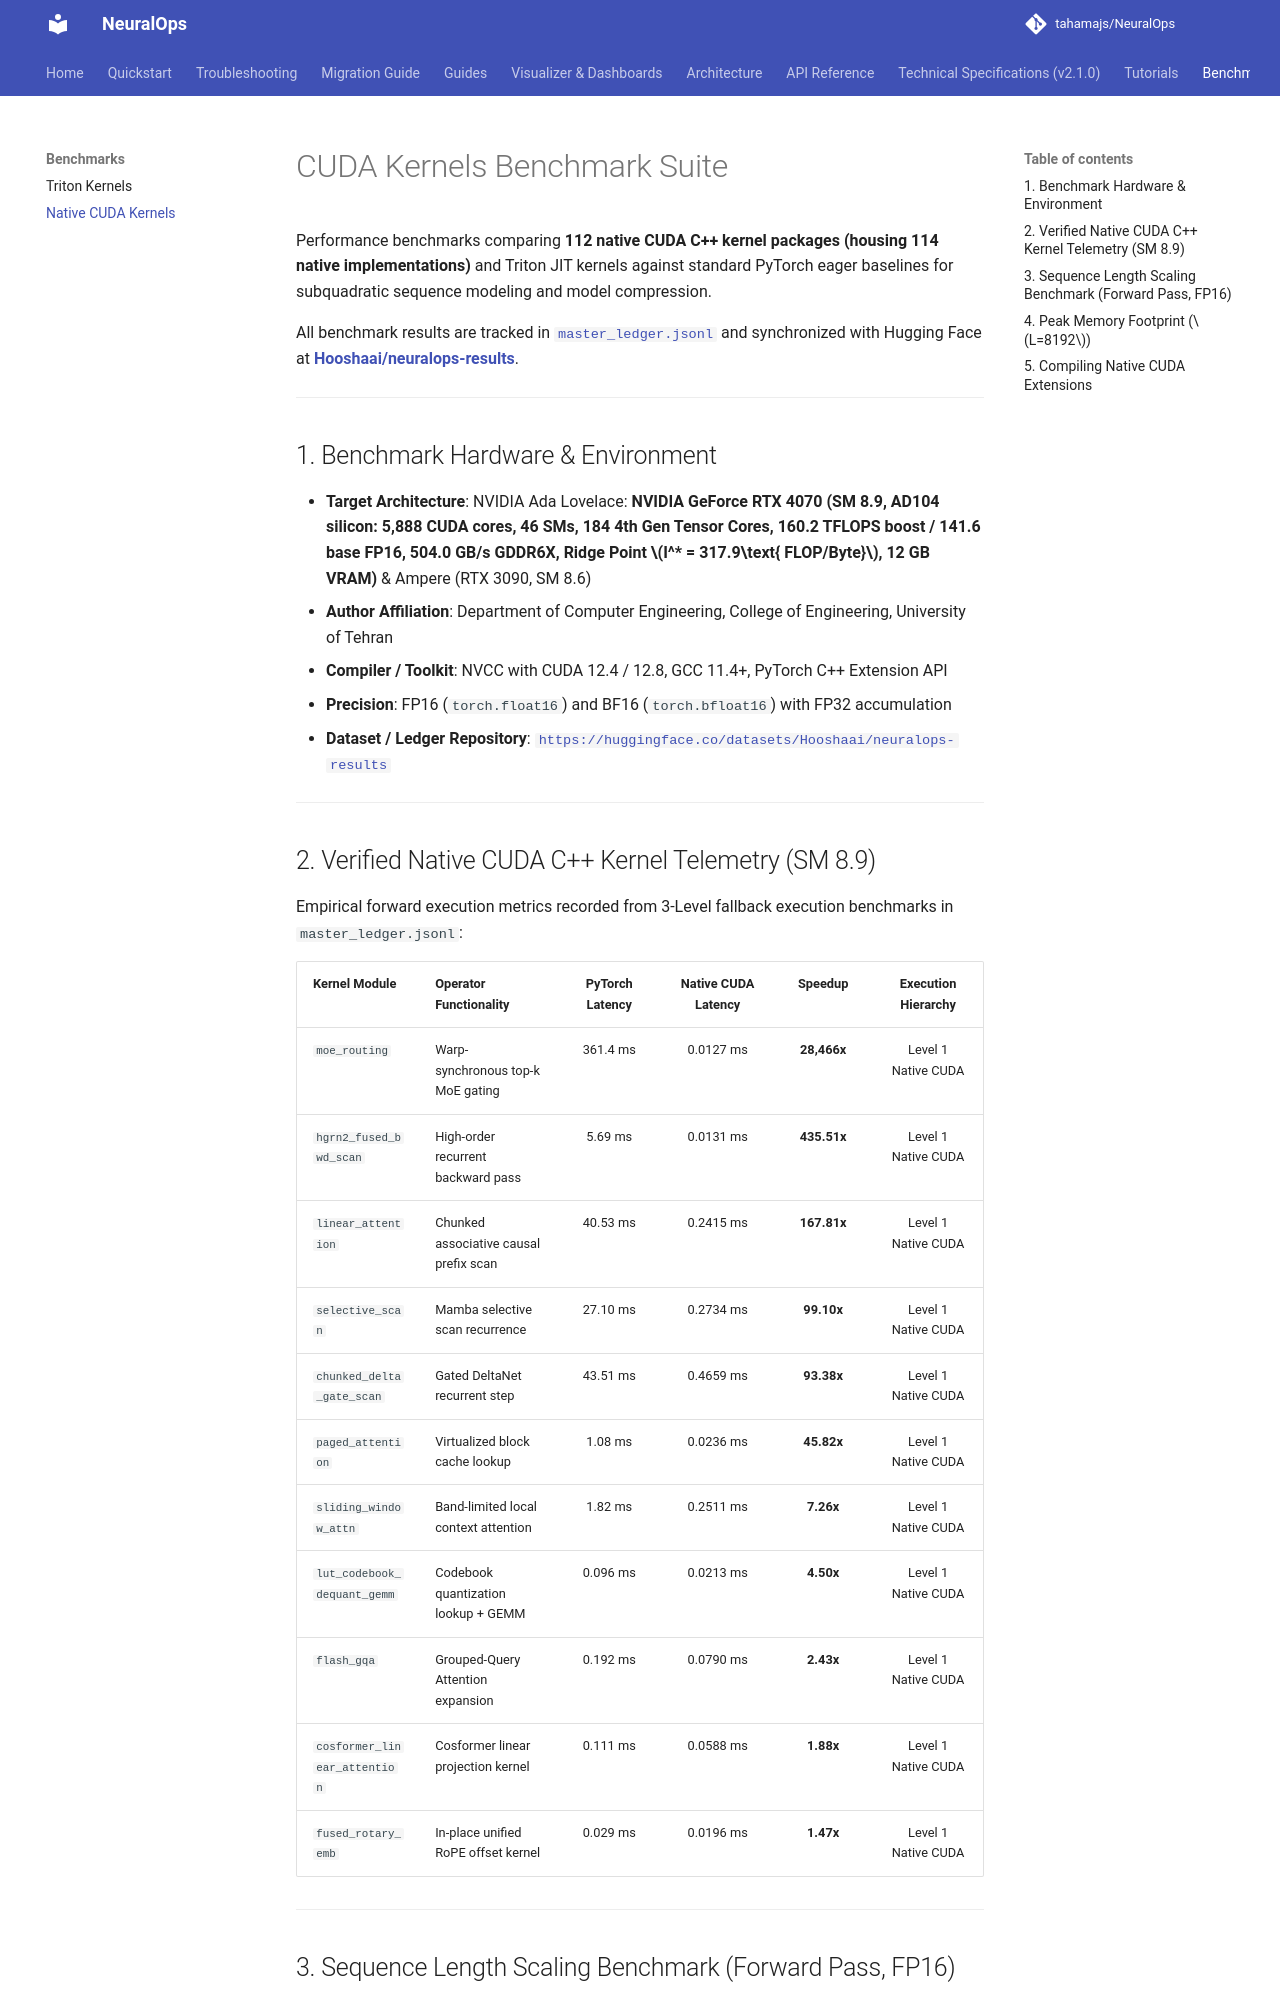

repository: tahamajs/NeuralOps · page: benchmarks/cuda_kernels/index.html · generator: mkdocs

# CUDA Kernels Benchmark Suite

Performance benchmarks comparing **112 native CUDA C++ kernel packages (housing 114 native implementations)** and Triton JIT kernels against standard PyTorch eager baselines for subquadratic sequence modeling and model compression.

All benchmark results are tracked in [`master_ledger.jsonl`](https://github.com/tahamajs/NeuralOps/blob/main/results/registry/master_ledger.jsonl) and synchronized with Hugging Face at [**Hooshaai/neuralops-results**](https://huggingface.co/datasets/Hooshaai/neuralops-results).

---

## 1. Benchmark Hardware & Environment

- **Target Architecture**: NVIDIA Ada Lovelace: **NVIDIA GeForce RTX 4070 (SM 8.9, AD104 silicon: 5,888 CUDA cores, 46 SMs, 184 4th Gen Tensor Cores, 160.2 TFLOPS boost / 141.6 base FP16, 504.0 GB/s GDDR6X, Ridge Point $I^* = 317.9\text{ FLOP/Byte}$, 12 GB VRAM)** & Ampere (RTX 3090, SM 8.6)
- **Author Affiliation**: Department of Computer Engineering, College of Engineering, University of Tehran
- **Compiler / Toolkit**: NVCC with CUDA 12.4 / 12.8, GCC 11.4+, PyTorch C++ Extension API
- **Precision**: FP16 (`torch.float16`) and BF16 (`torch.bfloat16`) with FP32 accumulation
- **Dataset / Ledger Repository**: [`https://huggingface.co/datasets/Hooshaai/neuralops-results`](https://huggingface.co/datasets/Hooshaai/neuralops-results)

---
